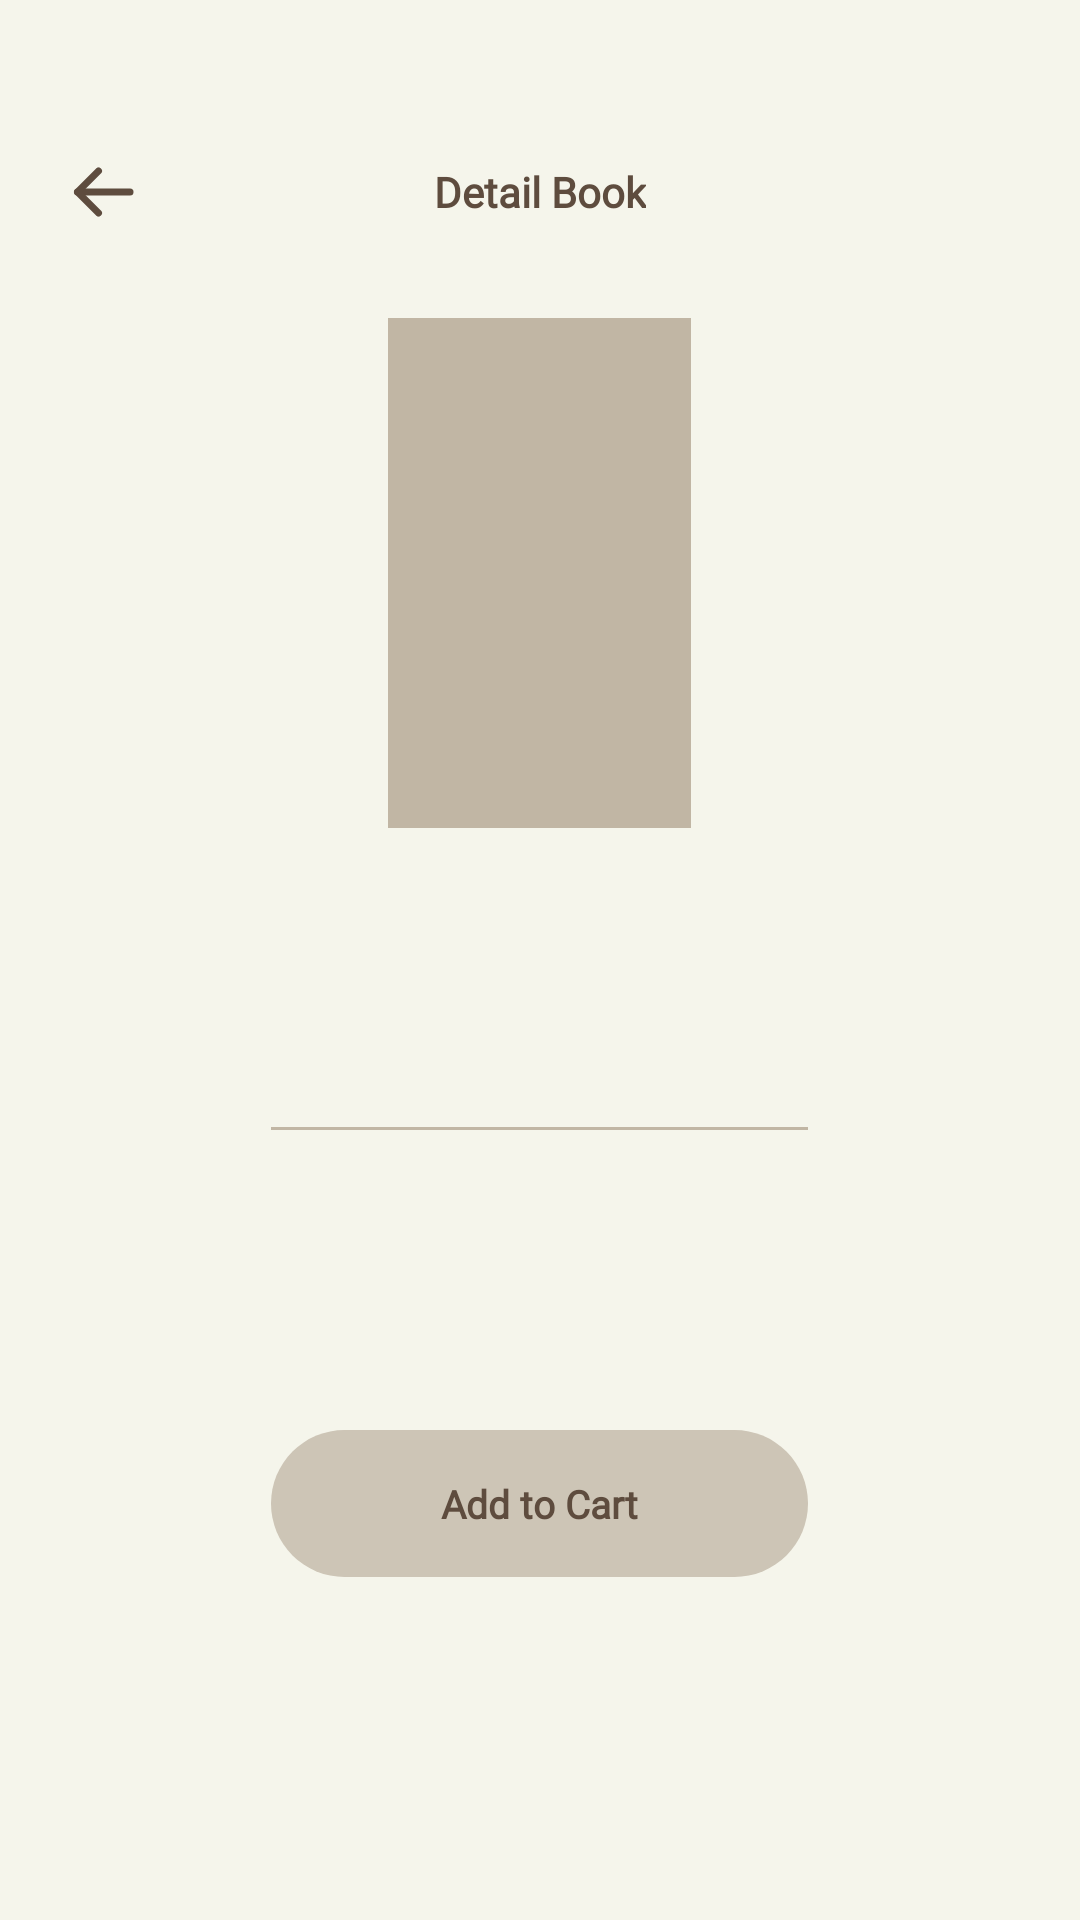

Here is an Android app screen rendered from its layout file. Give the layout XML and the strings, colors and styles it references.
<!-- AndroidManifest.xml: application theme Theme.DClassicsBook -->
<!-- res/layout/book_detail_page.xml -->
<?xml version="1.0" encoding="utf-8"?>
<LinearLayout
    xmlns:android="http://schemas.android.com/apk/res/android"
    xmlns:tools="http://schemas.android.com/tools"
    android:layout_width="match_parent"
    android:layout_height="match_parent"
    android:orientation="vertical"
    android:fitsSystemWindows="true"
    android:paddingTop="50dp"
    android:background="@color/bg_ivory">

    
    <FrameLayout
        android:layout_width="match_parent"
        android:layout_height="wrap_content"
        android:paddingStart="20dp"
        android:paddingEnd="20dp"
        android:paddingTop="0dp"
        android:paddingBottom="12dp">

        <ImageView
            android:id="@+id/btnBack"
            android:layout_width="28dp"
            android:layout_height="28dp"
            android:layout_gravity="start|center_vertical"
            android:src="@drawable/ic_back"
            android:scaleType="fitCenter"
            android:contentDescription="Back"
            android:clickable="true"
            android:focusable="true" />

        <TextView
            android:id="@+id/tvPageTitle"
            android:layout_width="wrap_content"
            android:layout_height="wrap_content"
            android:layout_gravity="center"
            android:text="Detail Book"
            android:textColor="@color/brown_dark"
            android:textSize="14sp"
            android:textStyle="bold"
            android:fontFamily="@font/poppins" />
    </FrameLayout>

    
    <ScrollView
        android:id="@+id/mainScrollView"
        android:layout_width="match_parent"
        android:layout_height="0dp"
        android:layout_weight="1"
        android:fillViewport="true">

        <LinearLayout
            android:id="@+id/scrollContainer"
            android:layout_width="match_parent"
            android:layout_height="wrap_content"
            android:orientation="vertical"
            android:animateLayoutChanges="true"
            android:paddingTop="8dp"
            android:paddingBottom="40dp">

            
            <LinearLayout
                android:layout_width="match_parent"
                android:layout_height="wrap_content"
                android:orientation="vertical"
                android:gravity="center_horizontal"
                android:paddingTop="8dp"
                android:paddingBottom="20dp">

                <ImageView
                    android:id="@+id/imgBookCover"
                    android:layout_width="101dp"
                    android:layout_height="170dp"
                    android:scaleType="centerCrop"
                    android:contentDescription="Book Cover"
                    android:background="@drawable/bg_book_cover"
                    tools:background="#C1B6A4" />
            </LinearLayout>

            
            <LinearLayout
                android:layout_width="match_parent"
                android:layout_height="wrap_content"
                android:orientation="vertical"
                android:gravity="center_horizontal"
                android:paddingStart="36dp"
                android:paddingEnd="36dp">

                <TextView
                    android:id="@+id/tvBookTitle"
                    android:layout_width="wrap_content"
                    android:layout_height="wrap_content"
                    android:gravity="center"
                    android:textColor="@color/brown_dark"
                    android:textSize="18sp"
                    android:textStyle="bold"
                    android:fontFamily="@font/poppins"
                    android:lineSpacingMultiplier="1.2"
                    tools:text="Pride and Prejudice" />

                <TextView
                    android:id="@+id/tvBookAuthor"
                    android:layout_width="wrap_content"
                    android:layout_height="wrap_content"
                    android:layout_marginTop="4dp"
                    android:gravity="center"
                    android:textColor="@color/brown_accent"
                    android:textSize="13sp"
                    android:textStyle="bold"
                    android:fontFamily="@font/poppins"
                    tools:text="Jane Austen" />

                <TextView
                    android:id="@+id/tvBookYear"
                    android:layout_width="wrap_content"
                    android:layout_height="wrap_content"
                    android:layout_marginTop="2dp"
                    android:gravity="center"
                    android:textColor="@color/brown_accent"
                    android:textSize="13sp"
                    android:textStyle="bold"
                    android:fontFamily="@font/poppins"
                    tools:text="1813" />

                <View
                    android:layout_width="179dp"
                    android:layout_height="1dp"
                    android:layout_marginTop="14dp"
                    android:layout_marginBottom="10dp"
                    android:background="@color/divider_taupe" />

                <TextView
                    android:id="@+id/tvBookGenres"
                    android:layout_width="wrap_content"
                    android:layout_height="wrap_content"
                    android:gravity="center"
                    android:textColor="@color/brown_accent"
                    android:textSize="10sp"
                    android:fontFamily="@font/poppins"
                    android:lineSpacingMultiplier="1.4"
                    tools:text="Romance   |   Drama   |   Social   |   Classic" />

            </LinearLayout>

            
            <TextView
                android:id="@+id/tvBookSynopsis"
                android:layout_width="match_parent"
                android:layout_height="wrap_content"
                android:layout_marginTop="20dp"
                android:paddingStart="36dp"
                android:paddingEnd="36dp"
                android:textColor="@color/brown_dark"
                android:textSize="12sp"
                android:lineSpacingMultiplier="1.5"
                android:justificationMode="inter_word"
                android:fontFamily="@font/poppins"
                tools:text="This is the synopsis..." />

            
            <LinearLayout
                android:id="@+id/bookingForm"
                android:layout_width="match_parent"
                android:layout_height="wrap_content"
                android:orientation="vertical"
                android:visibility="gone"
                android:paddingStart="36dp"
                android:paddingEnd="36dp"
                android:layout_marginTop="20dp">

                <TextView
                    style="@style/FormLabelStyle"
                    android:text="Address"
                    android:layout_marginBottom="6dp" />

                <EditText
                    android:id="@+id/etAddress"
                    style="@style/FormInputStyle"
                    android:hint="Please Enter Your Address"
                    android:inputType="textPostalAddress" />

                <TextView
                    style="@style/FormLabelStyle"
                    android:text="Phone Number"
                    android:layout_marginTop="16dp"
                    android:layout_marginBottom="6dp" />

                <EditText
                    android:id="@+id/etPhoneNumber"
                    style="@style/FormInputStyle"
                    android:hint="Please Enter Your Phone Number"
                    android:inputType="phone" />
            </LinearLayout>

            
            <LinearLayout
                android:layout_width="match_parent"
                android:layout_height="wrap_content"
                android:gravity="center_horizontal"
                android:layout_marginTop="40dp"
                android:layout_marginBottom="40dp">

                <TextView
                    android:id="@+id/btnAddToCart"
                    android:layout_width="179dp"
                    android:layout_height="49dp"
                    android:gravity="center"
                    android:text="Add to Cart"
                    android:textColor="@color/brown_dark"
                    android:textSize="13sp"
                    android:textStyle="bold"
                    android:fontFamily="@font/poppins"
                    android:background="@drawable/btn_add_to_cart"
                    android:clickable="true"
                    android:focusable="true" />
            </LinearLayout>
        </LinearLayout>
    </ScrollView>
</LinearLayout>
<!-- resources referenced by this layout -->
<resources>
  <color name="bg_ivory">#F5F5EB</color>
  <color name="brown_accent">#B49D7D</color>
  <color name="brown_dark">#5E4C3E</color>
  <color name="divider_taupe">#C1B6A4</color>
  <!-- drawable bg_book_cover (drawable) -->
  <?xml version="1.0" encoding="utf-8"?>
  <shape xmlns:android="http://schemas.android.com/apk/res/android"
      android:shape="rectangle">
      <solid android:color="#C1B6A4" />
  </shape>
  <!-- drawable btn_add_to_cart (drawable) -->
  <?xml version="1.0" encoding="utf-8"?>
  <shape xmlns:android="http://schemas.android.com/apk/res/android"
      android:shape="rectangle">
      <corners android:radius="30dp" />
      <solid android:color="#CDC5B6" />
  </shape>
  <!-- drawable ic_back (drawable) -->
  <?xml version="1.0" encoding="utf-8"?>
  <vector xmlns:android="http://schemas.android.com/apk/res/android"
      android:width="24dp"
      android:height="24dp"
      android:viewportWidth="24"
      android:viewportHeight="24">
      
      <path
          android:fillColor="@android:color/transparent"
          android:pathData="M20,12 L5,12"
          android:strokeWidth="2"
          android:strokeColor="#5E4C3E"
          android:strokeLineCap="round"
          android:strokeLineJoin="round" />
      
      <path
          android:fillColor="@android:color/transparent"
          android:pathData="M11,6 L5,12 L11,18"
          android:strokeWidth="2"
          android:strokeColor="#5E4C3E"
          android:strokeLineCap="round"
          android:strokeLineJoin="round" />
  </vector>
  <style name="FormInputStyle">
          <item name="android:layout_width">match_parent</item>
          <item name="android:layout_height">48dp</item>
          <item name="android:textColor">@color/brown_dark</item>
          <item name="android:textColorHint">#8A7765</item>
          <item name="android:textSize">13sp</item>
          <item name="fontFamily">@font/poppins</item>
          <item name="android:paddingStart">16dp</item>
          <item name="android:paddingEnd">16dp</item>
          <item name="android:background">@drawable/bg_rounded_input</item>
      </style>
  <style name="FormLabelStyle">
          <item name="android:layout_width">wrap_content</item>
          <item name="android:layout_height">wrap_content</item>
          <item name="android:textStyle">bold</item>
          <item name="android:textColor">@color/brown_dark</item>
          <item name="android:textSize">14sp</item>
          <item name="fontFamily">@font/poppins</item>
      </style>
  <style name="Theme.DClassicsBook" parent="Base.Theme.DClassicsBook" />
  <!-- drawable bg_rounded_input (drawable) -->
  <?xml version="1.0" encoding="utf-8"?>
  <shape xmlns:android="http://schemas.android.com/apk/res/android"
      android:shape="rectangle">
      <solid android:color="#BBA68E" />
      <corners android:radius="8dp" />
  </shape>
  <style name="Base.Theme.DClassicsBook" parent="Theme.Material3.DayNight.NoActionBar">
          <item name="colorPrimary">@color/brown_dark</item>
          <item name="colorOnPrimary">@color/bg_ivory</item>
          <item name="colorPrimaryContainer">@color/beige_warm</item>
          <item name="colorOnPrimaryContainer">@color/brown_dark</item>
          <item name="colorSecondary">@color/brown_accent</item>
          <item name="colorOnSecondary">@color/white</item>
          <item name="colorSurface">@color/bg_ivory</item>
          <item name="colorOnSurface">@color/brown_dark</item>
          <item name="colorError">#C0392B</item>
          <item name="android:windowBackground">@color/bg_ivory</item>
          <item name="android:statusBarColor">@color/bg_ivory</item>
          <item name="android:windowLightStatusBar" tools:targetApi="23">true</item>
          <item name="android:navigationBarColor">@color/bg_ivory</item>
      </style>
  <color name="beige_warm">#E1DACA</color>
  <color name="white">#FFFFFFFF</color>
</resources>
